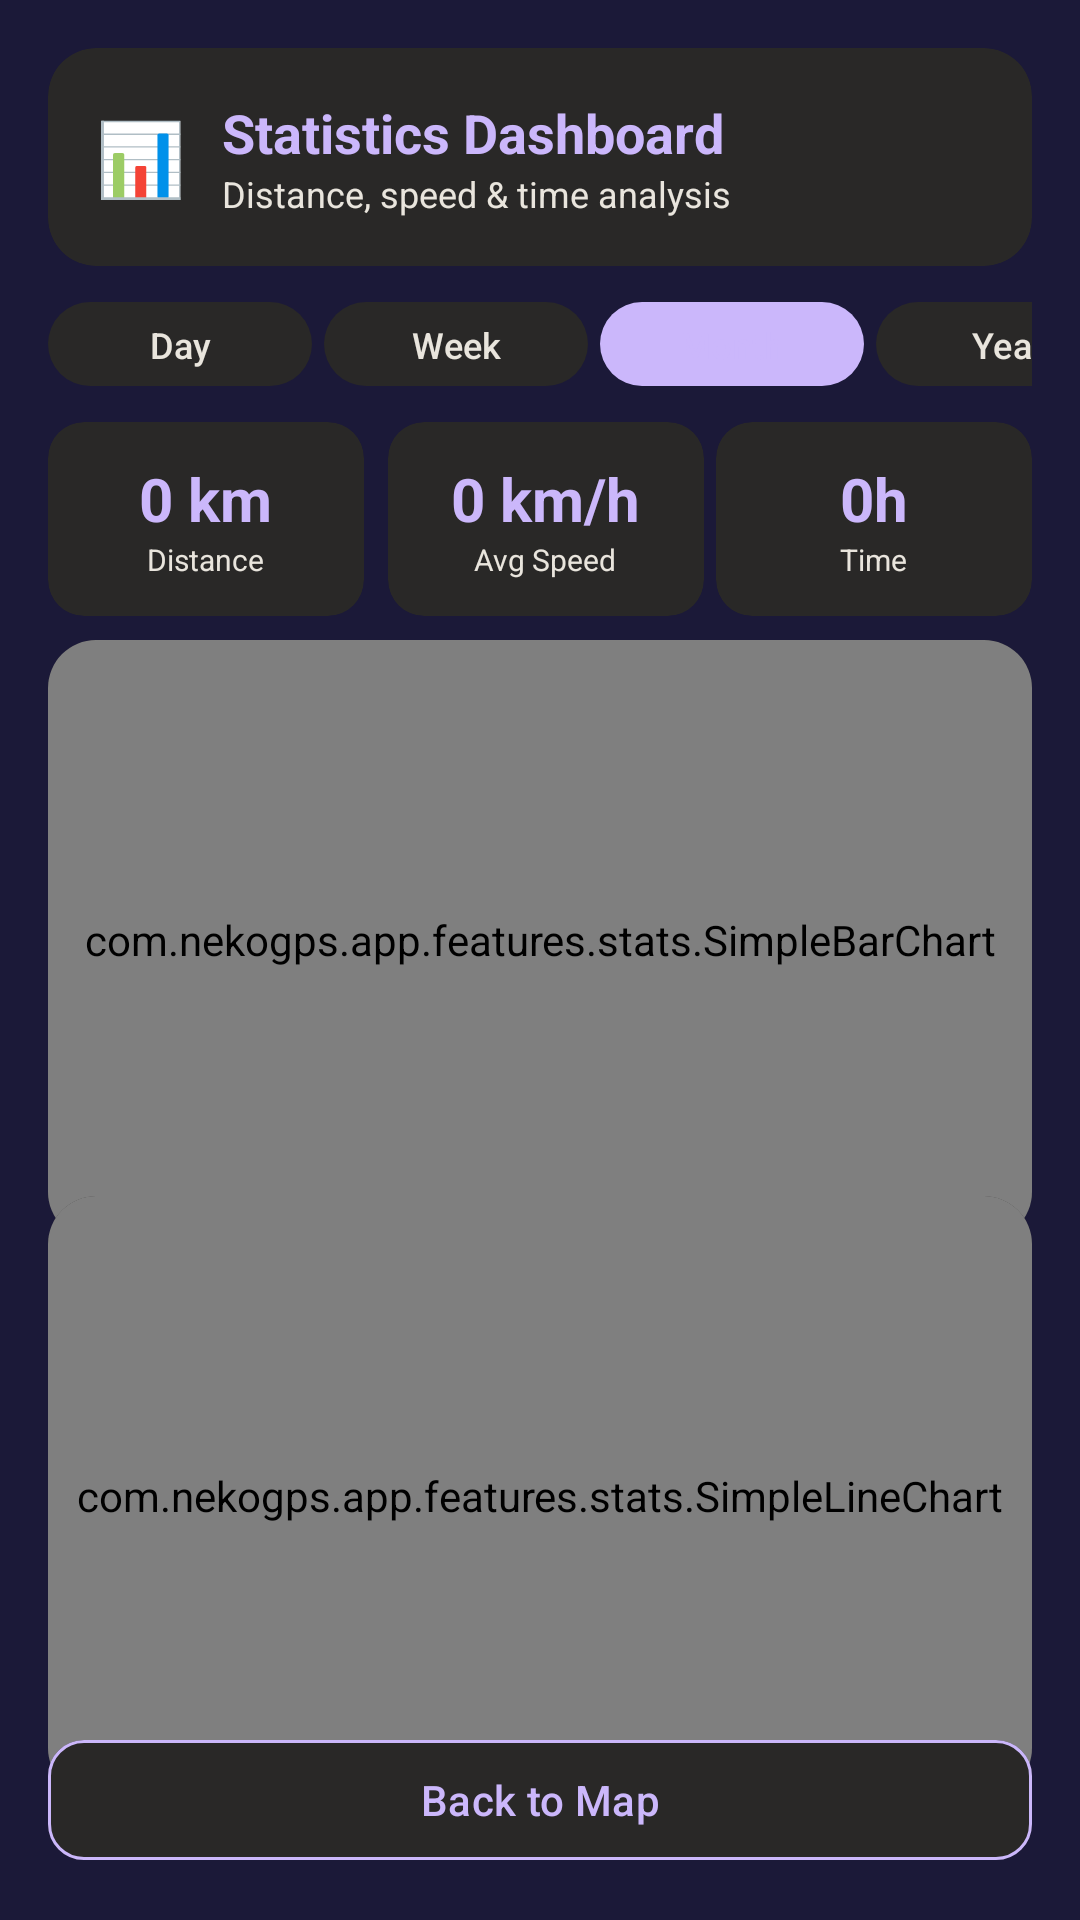

Reconstruct the res/layout file that produces this screen, plus the resources it refers to.
<!-- AndroidManifest.xml: activity theme Theme.NekoGps -->
<!-- res/layout/activity_statistics.xml -->
<?xml version="1.0" encoding="utf-8"?>
<androidx.constraintlayout.widget.ConstraintLayout xmlns:android="http://schemas.android.com/apk/res/android"
    xmlns:app="http://schemas.android.com/apk/res-auto"
    xmlns:tools="http://schemas.android.com/tools"
    android:layout_width="match_parent"
    android:layout_height="match_parent"
    android:background="#1b1938"
    tools:context=".features.stats.StatisticsActivity">

    
    <androidx.cardview.widget.CardView
        android:id="@+id/cvHeader"
        android:layout_width="match_parent"
        android:layout_height="wrap_content"
        android:layout_margin="16dp"
        app:cardBackgroundColor="#292827"
        app:cardCornerRadius="16dp"
        app:cardElevation="0dp"
        app:strokeColor="#cbb7fb"
        app:strokeWidth="1dp"
        app:layout_constraintTop_toTopOf="parent">

        <LinearLayout
            android:layout_width="match_parent"
            android:layout_height="wrap_content"
            android:orientation="horizontal"
            android:padding="16dp"
            android:gravity="center_vertical">

            <TextView
                android:layout_width="wrap_content"
                android:layout_height="wrap_content"
                android:text="📊"
                android:textSize="24sp"
                android:layout_marginEnd="12dp" />

            <LinearLayout
                android:layout_width="0dp"
                android:layout_height="wrap_content"
                android:layout_weight="1"
                android:orientation="vertical">

                <TextView
                    android:layout_width="wrap_content"
                    android:layout_height="wrap_content"
                    android:text="Statistics Dashboard"
                    android:textColor="#cbb7fb"
                    android:textSize="18sp"
                    android:textStyle="bold" />

                <TextView
                    android:layout_width="wrap_content"
                    android:layout_height="wrap_content"
                    android:text="Distance, speed &amp; time analysis"
                    android:textColor="#e9e5dd"
                    android:textSize="12sp" />
            </LinearLayout>
        </LinearLayout>
    </androidx.cardview.widget.CardView>

    
    <HorizontalScrollView
        android:id="@+id/hsvTabs"
        android:layout_width="match_parent"
        android:layout_height="wrap_content"
        android:layout_marginHorizontal="16dp"
        android:layout_marginTop="8dp"
        android:scrollbars="none"
        app:layout_constraintTop_toBottomOf="@id/cvHeader">

        <LinearLayout
            android:id="@+id/llTabs"
            android:layout_width="wrap_content"
            android:layout_height="wrap_content"
            android:orientation="horizontal">

            <com.google.android.material.button.MaterialButton
                android:id="@+id/tabDay"
                style="@style/Widget.Material3.Button.TextButton"
                android:layout_width="wrap_content"
                android:layout_height="36dp"
                android:text="Day"
                android:textSize="12sp"
                android:textColor="#e9e5dd"
                app:backgroundTint="#292827"
                app:cornerRadius="18dp"
                android:layout_marginEnd="4dp" />

            <com.google.android.material.button.MaterialButton
                android:id="@+id/tabWeek"
                style="@style/Widget.Material3.Button.TextButton"
                android:layout_width="wrap_content"
                android:layout_height="36dp"
                android:text="Week"
                android:textSize="12sp"
                android:textColor="#e9e5dd"
                app:backgroundTint="#292827"
                app:cornerRadius="18dp"
                android:layout_marginEnd="4dp" />

            <com.google.android.material.button.MaterialButton
                android:id="@+id/tabMonth"
                style="@style/Widget.Material3.Button.TextButton"
                android:layout_width="wrap_content"
                android:layout_height="36dp"
                android:text="Month"
                android:textSize="12sp"
                android:textColor="#cbb7fb"
                app:backgroundTint="#cbb7fb"
                app:cornerRadius="18dp"
                android:layout_marginEnd="4dp" />

            <com.google.android.material.button.MaterialButton
                android:id="@+id/tabYear"
                style="@style/Widget.Material3.Button.TextButton"
                android:layout_width="wrap_content"
                android:layout_height="36dp"
                android:text="Year"
                android:textSize="12sp"
                android:textColor="#e9e5dd"
                app:backgroundTint="#292827"
                app:cornerRadius="18dp" />
        </LinearLayout>
    </HorizontalScrollView>

    
    <LinearLayout
        android:id="@+id/llSummaryCards"
        android:layout_width="match_parent"
        android:layout_height="wrap_content"
        android:layout_marginHorizontal="16dp"
        android:layout_marginTop="8dp"
        android:orientation="horizontal"
        app:layout_constraintTop_toBottomOf="@id/hsvTabs">

        <androidx.cardview.widget.CardView
            android:layout_width="0dp"
            android:layout_height="wrap_content"
            android:layout_weight="1"
            android:layout_marginEnd="4dp"
            app:cardBackgroundColor="#292827"
            app:cardCornerRadius="12dp"
            app:cardElevation="0dp"
            app:strokeColor="#cbb7fb"
            app:strokeWidth="1dp">

            <LinearLayout
                android:layout_width="match_parent"
                android:layout_height="wrap_content"
                android:orientation="vertical"
                android:padding="12dp"
                android:gravity="center">

                <TextView
                    android:id="@+id/tvStatDistance"
                    android:layout_width="wrap_content"
                    android:layout_height="wrap_content"
                    android:text="0 km"
                    android:textColor="#cbb7fb"
                    android:textSize="20sp"
                    android:textStyle="bold" />

                <TextView
                    android:layout_width="wrap_content"
                    android:layout_height="wrap_content"
                    android:text="Distance"
                    android:textColor="#e9e5dd"
                    android:textSize="10sp" />
            </LinearLayout>
        </androidx.cardview.widget.CardView>

        <androidx.cardview.widget.CardView
            android:layout_width="0dp"
            android:layout_height="wrap_content"
            android:layout_weight="1"
            android:layout_marginStart="4dp"
            app:cardBackgroundColor="#292827"
            app:cardCornerRadius="12dp"
            app:cardElevation="0dp"
            app:strokeColor="#cbb7fb"
            app:strokeWidth="1dp">

            <LinearLayout
                android:layout_width="match_parent"
                android:layout_height="wrap_content"
                android:orientation="vertical"
                android:padding="12dp"
                android:gravity="center">

                <TextView
                    android:id="@+id/tvStatAvgSpeed"
                    android:layout_width="wrap_content"
                    android:layout_height="wrap_content"
                    android:text="0 km/h"
                    android:textColor="#cbb7fb"
                    android:textSize="20sp"
                    android:textStyle="bold" />

                <TextView
                    android:layout_width="wrap_content"
                    android:layout_height="wrap_content"
                    android:text="Avg Speed"
                    android:textColor="#e9e5dd"
                    android:textSize="10sp" />
            </LinearLayout>
        </androidx.cardview.widget.CardView>

        <androidx.cardview.widget.CardView
            android:layout_width="0dp"
            android:layout_height="wrap_content"
            android:layout_weight="1"
            android:layout_marginStart="4dp"
            app:cardBackgroundColor="#292827"
            app:cardCornerRadius="12dp"
            app:cardElevation="0dp"
            app:strokeColor="#cbb7fb"
            app:strokeWidth="1dp">

            <LinearLayout
                android:layout_width="match_parent"
                android:layout_height="wrap_content"
                android:orientation="vertical"
                android:padding="12dp"
                android:gravity="center">

                <TextView
                    android:id="@+id/tvStatTime"
                    android:layout_width="wrap_content"
                    android:layout_height="wrap_content"
                    android:text="0h"
                    android:textColor="#cbb7fb"
                    android:textSize="20sp"
                    android:textStyle="bold" />

                <TextView
                    android:layout_width="wrap_content"
                    android:layout_height="wrap_content"
                    android:text="Time"
                    android:textColor="#e9e5dd"
                    android:textSize="10sp" />
            </LinearLayout>
        </androidx.cardview.widget.CardView>
    </LinearLayout>

    
    <androidx.cardview.widget.CardView
        android:id="@+id/cvBarChart"
        android:layout_width="match_parent"
        android:layout_height="200dp"
        android:layout_marginHorizontal="16dp"
        android:layout_marginTop="8dp"
        app:cardBackgroundColor="#292827"
        app:cardCornerRadius="16dp"
        app:cardElevation="0dp"
        app:strokeColor="#cbb7fb"
        app:strokeWidth="1dp"
        app:layout_constraintTop_toBottomOf="@id/llSummaryCards">

        <com.nekogps.app.features.stats.SimpleBarChart
            android:id="@+id/barChart"
            android:layout_width="match_parent"
            android:layout_height="match_parent" />
    </androidx.cardview.widget.CardView>

    
    <androidx.cardview.widget.CardView
        android:id="@+id/cvLineChart"
        android:layout_width="match_parent"
        android:layout_height="200dp"
        android:layout_marginHorizontal="16dp"
        android:layout_marginTop="8dp"
        app:cardBackgroundColor="#292827"
        app:cardCornerRadius="16dp"
        app:cardElevation="0dp"
        app:strokeColor="#cbb7fb"
        app:strokeWidth="1dp"
        app:layout_constraintTop_toBottomOf="@id/cvBarChart"
        app:layout_constraintBottom_toTopOf="@id/btnBack">

        <com.nekogps.app.features.stats.SimpleLineChart
            android:id="@+id/lineChart"
            android:layout_width="match_parent"
            android:layout_height="match_parent" />
    </androidx.cardview.widget.CardView>

    
    <com.google.android.material.button.MaterialButton
        android:id="@+id/btnBack"
        android:layout_width="match_parent"
        android:layout_height="wrap_content"
        android:layout_marginHorizontal="16dp"
        android:layout_marginBottom="16dp"
        android:text="Back to Map"
        android:textSize="14sp"
        app:backgroundTint="#292827"
        android:textColor="#cbb7fb"
        app:strokeColor="#cbb7fb"
        app:strokeWidth="1dp"
        app:cornerRadius="12dp"
        app:layout_constraintBottom_toBottomOf="parent" />

</androidx.constraintlayout.widget.ConstraintLayout>
<!-- resources referenced by this layout -->
<resources>
  <style name="Theme.NekoGps" parent="Theme.Material3.DayNight.NoActionBar">
          <item name="colorPrimary">@color/lavender_glow</item>
          <item name="colorPrimaryVariant">@color/mysteria_purple</item>
          <item name="colorOnPrimary">@color/mysteria_purple</item>
          <item name="colorSecondary">@color/amethyst_link</item>
          <item name="colorOnSecondary">@color/pure_white</item>
          <item name="android:colorBackground">@color/mysteria_purple</item>
          <item name="colorSurface">@color/charcoal_ink</item>
          <item name="colorOnSurface">@color/warm_cream</item>
          <item name="android:statusBarColor">@color/mysteria_purple</item>
          <item name="android:navigationBarColor">@color/mysteria_purple</item>
          <item name="android:windowLightStatusBar">false</item>
          <item name="materialAlertDialogTheme">@style/Theme.NekoGps.Dialog</item>
      </style>
  <color name="lavender_glow">#cbb7fb</color>
  <color name="mysteria_purple">#1b1938</color>
  <color name="amethyst_link">#714cb6</color>
  <color name="pure_white">#ffffff</color>
  <color name="charcoal_ink">#292827</color>
  <color name="warm_cream">#e9e5dd</color>
  <style name="Theme.NekoGps.Dialog" parent="ThemeOverlay.Material3.MaterialAlertDialog">
          <item name="colorPrimary">@color/lavender_glow</item>
          <item name="colorSurface">@color/charcoal_ink</item>
          <item name="colorOnSurface">@color/warm_cream</item>
      </style>
</resources>
